Image classification data set "isolated_obj" (aharmer/dishBugs on GitHub). Class labels (22): acari mites and ticks, amphipoda, annelida worms, araneae spiders, archaeognatha bristletails, blattodea cockroaches, carabidae ground beetles, chilopoda centipedes, coleoptera beetles, coleoptera larva, collembola springtails, diplopoda millipedes, diptera flies, formicidae ants, gastropoda snails and slugs, hymenoptera bees and wasps, isopoda woodlice, opiliones harvestmen, orthoptera grasshoppers and crickets, pseudoscorpiones false scorpions, tipulidae crane flies, vespidae wasps.

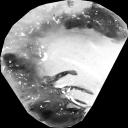
Label: coleoptera larva

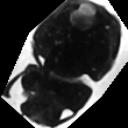
Label: coleoptera beetles

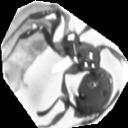
Label: formicidae ants

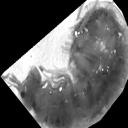
Label: amphipoda

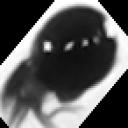
Label: acari mites and ticks

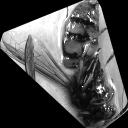
Label: vespidae wasps
